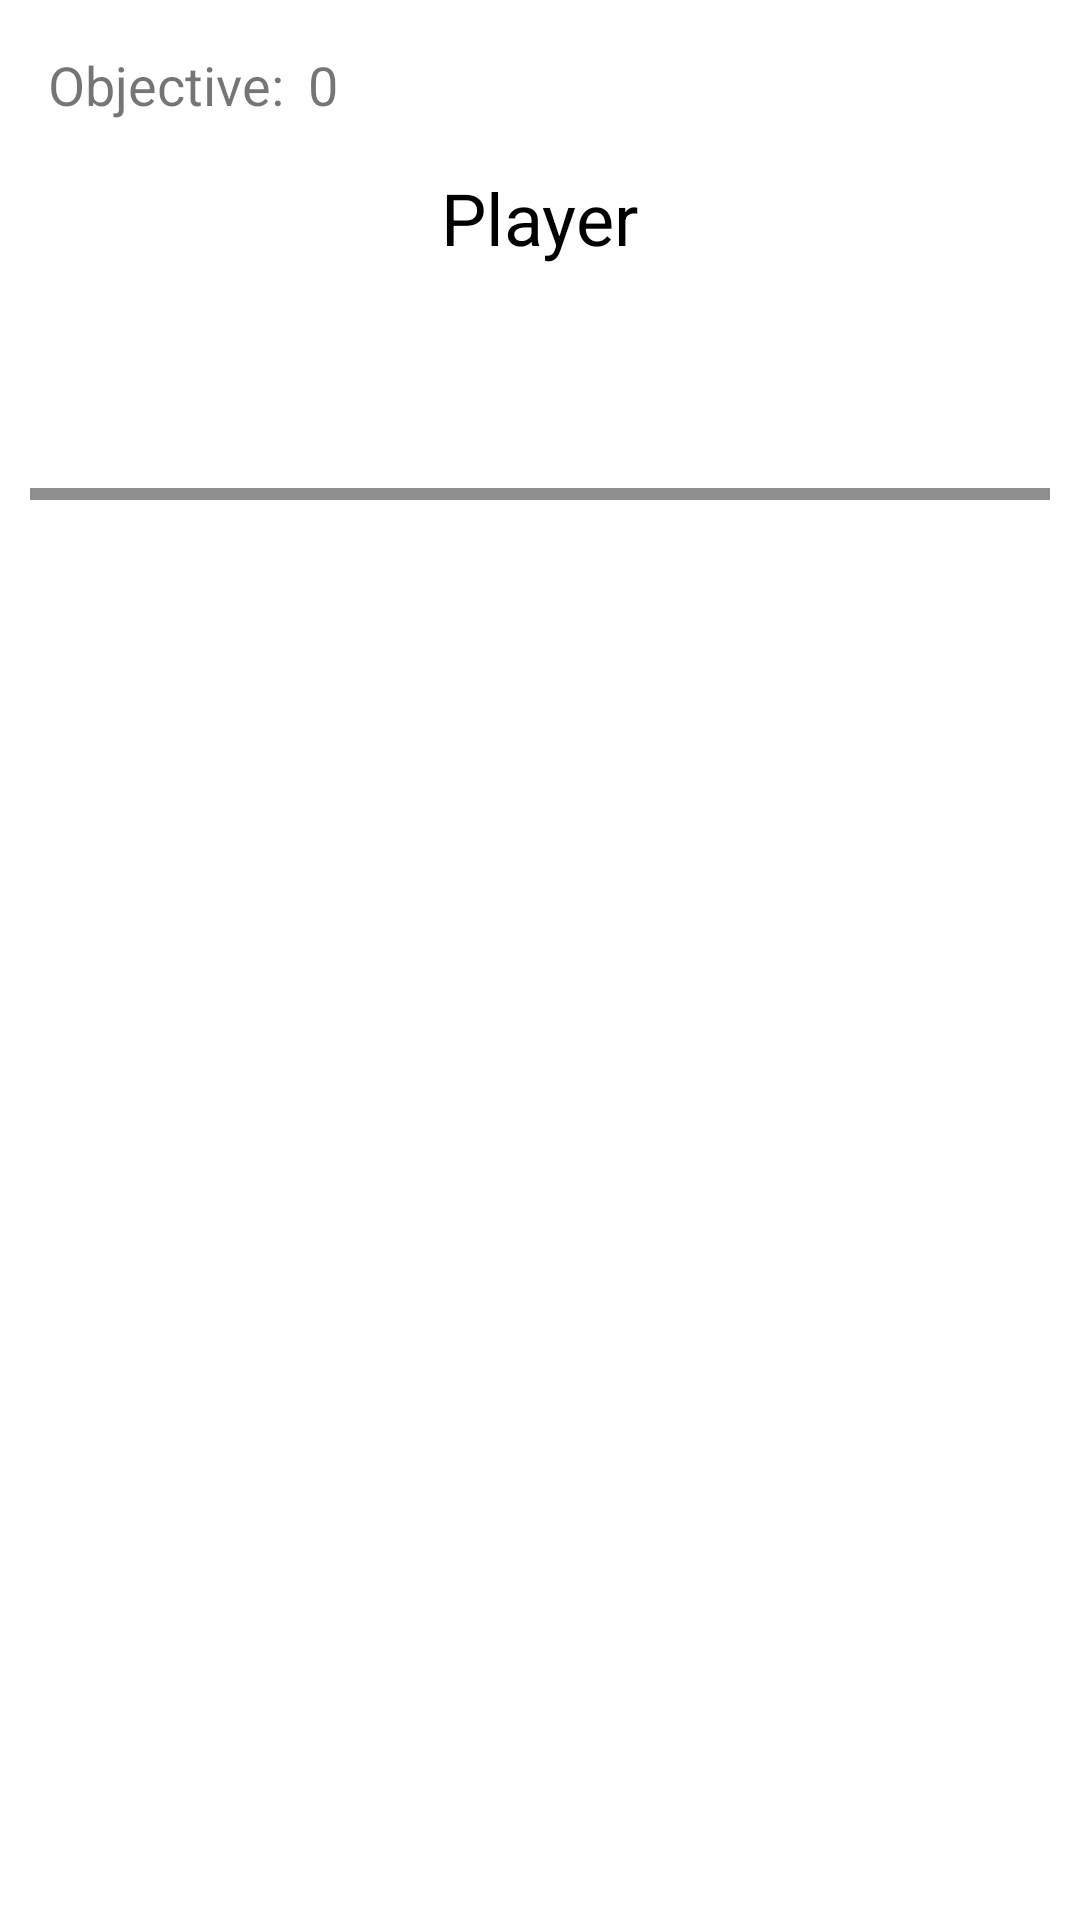

Write the Android layout XML for this screen, with the resource values it uses.
<!-- AndroidManifest.xml: application theme Theme.TicTacToeXO -->
<!-- res/layout/activity_playgame.xml -->
<?xml version="1.0" encoding="utf-8"?>
<androidx.constraintlayout.widget.ConstraintLayout
    xmlns:android="http://schemas.android.com/apk/res/android"
    xmlns:app="http://schemas.android.com/apk/res-auto"
    xmlns:tools="http://schemas.android.com/tools"
    android:layout_width="match_parent"
    android:layout_height="match_parent">

    <TextView
        android:id="@+id/textView_label_objective"
        android:layout_width="wrap_content"
        android:layout_height="wrap_content"
        android:layout_marginStart="16dp"
        android:layout_marginTop="16dp"
        android:text="@string/textView_label_objective"
        android:textSize="18sp"
        app:layout_constraintStart_toStartOf="parent"
        app:layout_constraintTop_toTopOf="parent" />

    <TextView
        android:id="@+id/textView_objectiveNumber"
        android:layout_width="wrap_content"
        android:layout_height="wrap_content"
        android:layout_marginStart="8dp"
        android:layout_marginTop="16dp"
        android:text="@string/textView_objectiveNumber"
        android:textSize="18sp"
        app:layout_constraintStart_toEndOf="@+id/textView_label_objective"
        app:layout_constraintTop_toTopOf="parent" />

    <TextView
        android:id="@+id/textView_label_player"
        android:layout_width="wrap_content"
        android:layout_height="wrap_content"
        android:layout_marginTop="16dp"
        android:text="@string/textView_label_player"
        android:textColor="@color/black"
        android:textSize="24sp"
        app:layout_constraintEnd_toEndOf="parent"
        app:layout_constraintStart_toStartOf="parent"
        app:layout_constraintTop_toBottomOf="@+id/textView_label_objective" />

    <GridView
        android:id="@+id/datagrid"
        android:layout_width="match_parent"
        android:layout_height="wrap_content"
        android:layout_margin="10dp"
        android:layout_marginTop="16dp"
        android:background="#8F8F8F"
        android:gravity="center"
        android:horizontalSpacing="2dp"
        android:numColumns="auto_fit"
        android:padding="2dp"
        android:verticalSpacing="2dp"
        app:layout_constraintTop_toBottomOf="@+id/button_reset"
        tools:layout_editor_absoluteX="10dp" />

    <Button
        android:id="@+id/button_reset"
        android:layout_width="wrap_content"
        android:layout_height="wrap_content"
        android:layout_marginTop="16dp"
        android:text="Reset"
        android:visibility="invisible"
        app:layout_constraintEnd_toEndOf="parent"
        app:layout_constraintStart_toStartOf="parent"
        app:layout_constraintTop_toBottomOf="@+id/textView_label_player" />


</androidx.constraintlayout.widget.ConstraintLayout>
<!-- resources referenced by this layout -->
<resources>
  <string name="textView_label_objective">Objective: </string>
  <string name="textView_label_player">Player</string>
  <string name="textView_objectiveNumber">0</string>
  <style name="Theme.TicTacToeXO" parent="Theme.MaterialComponents.DayNight.DarkActionBar">
          
          <item name="colorPrimary">@color/purple_500</item>
          <item name="colorPrimaryVariant">@color/purple_700</item>
          <item name="colorOnPrimary">@color/white</item>
          
          <item name="colorSecondary">@color/teal_200</item>
          <item name="colorSecondaryVariant">@color/teal_700</item>
          <item name="colorOnSecondary">@color/black</item>
          
          <item name="android:statusBarColor" tools:targetApi="l">?attr/colorPrimaryVariant</item>
          
      </style>
  <!-- not gathered from this repository: default colours our renderer supplied (Android Studio template values) -->
  <color name="purple_500">#FF6200EE</color>
  <color name="purple_700">#FF3700B3</color>
  <color name="teal_200">#FF03DAC5</color>
  <color name="teal_700">#FF018786</color>
  <color name="black">#FF000000</color>
  <color name="white">#FFFFFFFF</color>
</resources>
